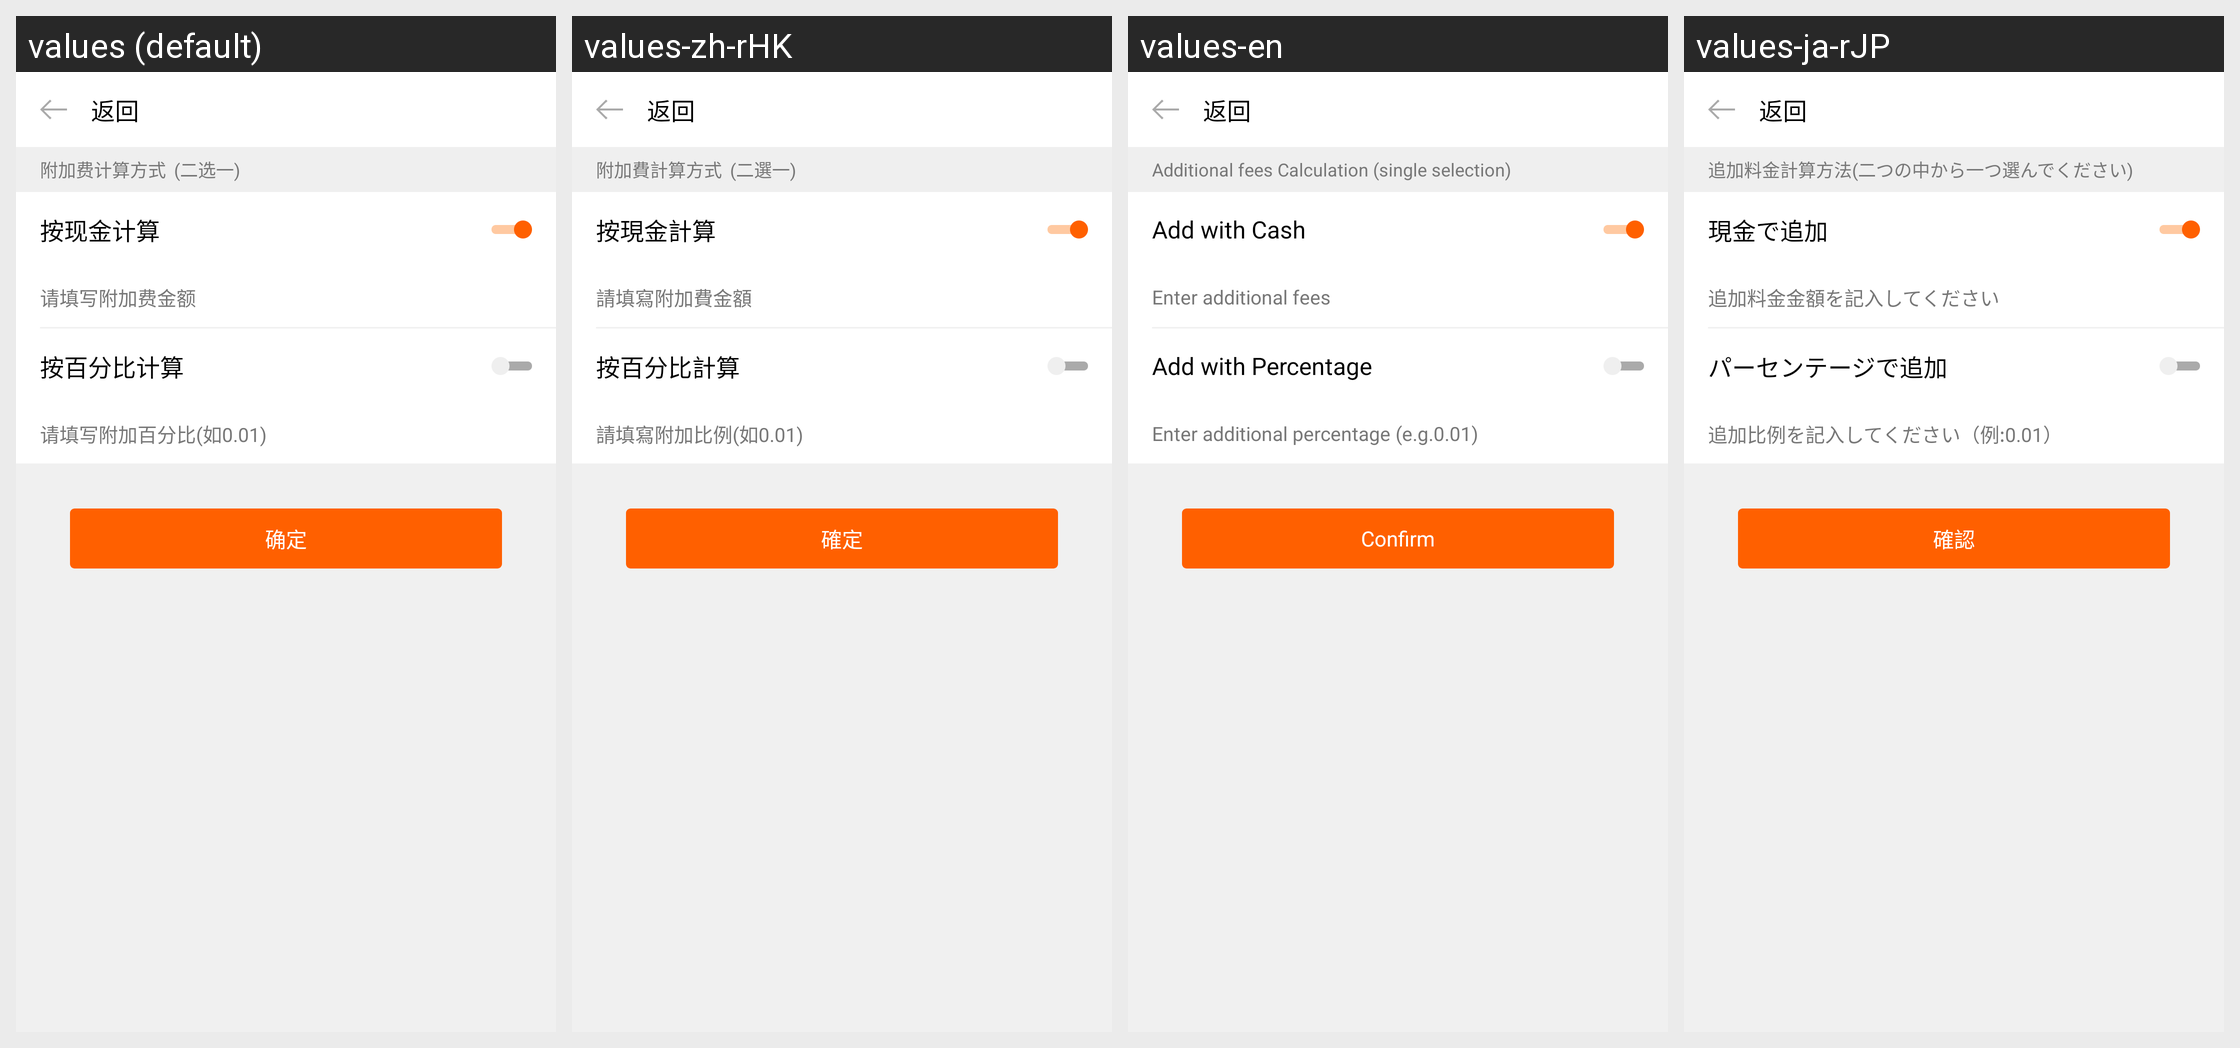

The same Android screen rendered under several of its app's locales, left to right. List the strings drawn on it with the default value and each locale's translation.
Android screen res/layout/activity_setting_extra.xml rendered under 4 locales, left to right: values (default), values-zh-rHK, values-en, values-ja-rJP. Device: Nexus 5 (rendered at 1080×1920; each locale shown at half size, 540×960, under a caption strip naming it); theme AppTheme.
Strings drawn on this screen, with the default value and each locale's value (text and hints the layout hard-codes, and strings that could not be matched under every locale, appear in the picture but are not listed):

extra_setting_choose
  values: 附加费计算方式  (二选一)
  values-zh-rHK: 附加費計算方式  (二選一)
  values-en: Additional fees Calculation (single selection)
  values-ja-rJP: 追加料金計算方法(二つの中から一つ選んでください)

extra_setting_cash
  values: 按现金计算
  values-zh-rHK: 按現金計算
  values-en: Add with Cash
  values-ja-rJP: 現金で追加

extra_setting_cashamount
  values: 请填写附加费金额
  values-zh-rHK: 請填寫附加費金額
  values-en: Enter additional fees
  values-ja-rJP: 追加料金金額を記入してください

extra_setting_percent
  values: 按百分比计算
  values-zh-rHK: 按百分比計算
  values-en: Add with Percentage
  values-ja-rJP: パーセンテージで追加

extra_setting_percentamount
  values: 请填写附加百分比(如0.01)
  values-zh-rHK: 請填寫附加比例(如0.01)
  values-en: Enter additional percentage (e.g.0.01)
  values-ja-rJP: 追加比例を記入してください（例:0.01）

extra_setting_confirm
  values: 确定
  values-zh-rHK: 確定
  values-en: Confirm
  values-ja-rJP: 確認
